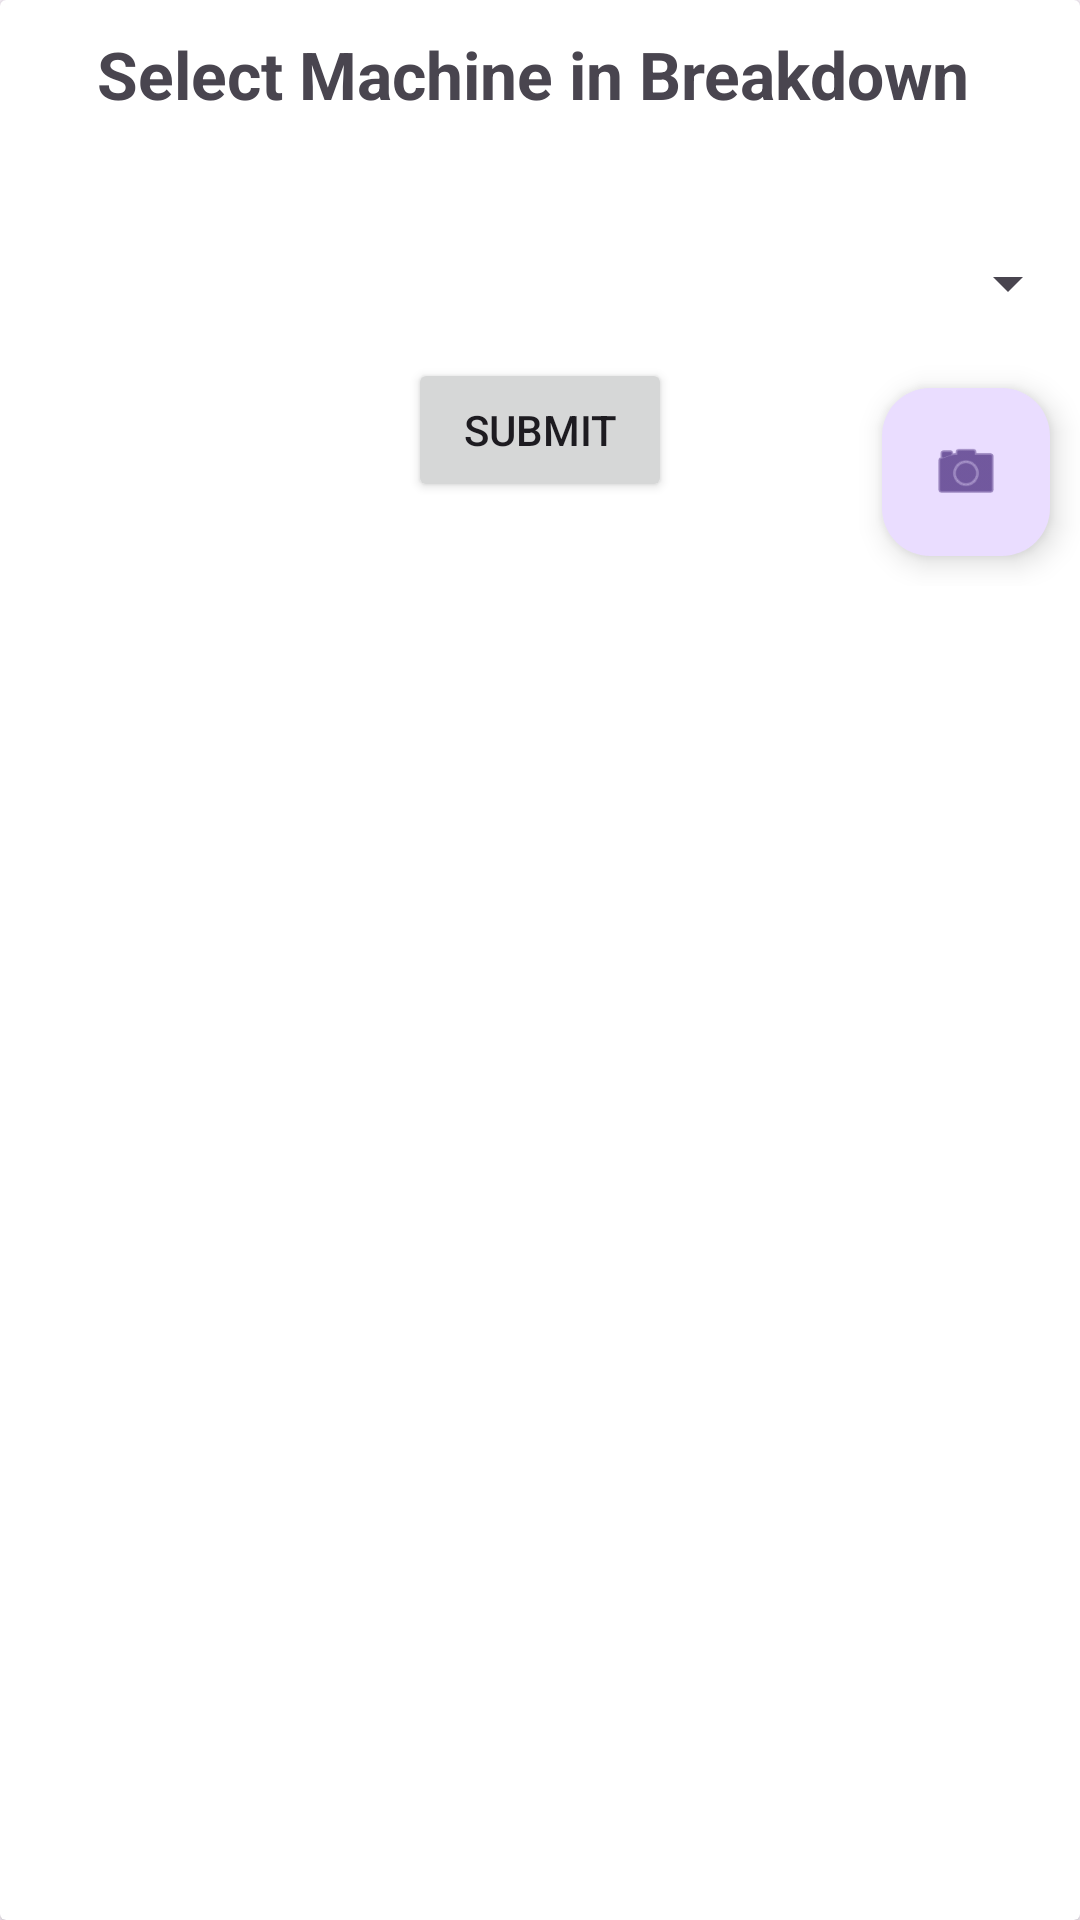

Write the Android layout XML for this screen, with the resource values it uses.
<!-- AndroidManifest.xml: application theme Theme.Widget_and_mqtt_test -->
<!-- res/layout/select_machine_bottom_panel_modal_layout.xml -->
<?xml version="1.0" encoding="utf-8"?>
<androidx.cardview.widget.CardView xmlns:android="http://schemas.android.com/apk/res/android"
    android:layout_width="match_parent"
    android:layout_height="wrap_content"
    xmlns:app="http://schemas.android.com/apk/res-auto"
    android:elevation="7dp">

    <RelativeLayout
        android:layout_width="match_parent"
        android:layout_height="wrap_content">


        <TextView
            android:id="@+id/statictextView"
            android:layout_width="match_parent"
            android:layout_height="wrap_content"
            android:layout_alignParentLeft="true"
            android:layout_alignParentTop="true"
            android:layout_marginStart="5dp"
            android:layout_marginTop="5dp"
            android:layout_marginEnd="5dp"
            android:layout_marginBottom="5dp"
            android:padding="5dp"
            android:textSize="22dp"
            android:gravity="center"
            android:text="Select Machine in Breakdown "
            android:textStyle="bold" />

        <androidx.recyclerview.widget.RecyclerView
            android:id="@+id/selectMachineModalRV"
            android:layout_width="match_parent"
            android:layout_height="wrap_content"
            android:layout_below="@id/statictextView"
            android:layout_marginStart="5dp"
            android:layout_marginTop="5dp"
            android:layout_marginEnd="5dp"
            android:layout_marginBottom="5dp"
            android:orientation="horizontal"
            android:padding="5dp"
            app:layoutManager="androidx.recyclerview.widget.GridLayoutManager"
            app:spanCount="3">
        </androidx.recyclerview.widget.RecyclerView>

        <Button
            android:id="@+id/selectMachineButton"
            android:layout_width="wrap_content"
            android:layout_height="wrap_content"
            android:layout_below="@id/machineListSpinner"
            android:layout_centerHorizontal="true"
            android:text="submit" />

        <com.google.android.material.floatingactionbutton.FloatingActionButton
            android:id="@+id/breakdownModalCameraScannerFAB"
            android:layout_width="wrap_content"
            android:layout_height="wrap_content"
            android:layout_below="@id/machineListSpinner"
            android:layout_alignParentRight="true"
            android:layout_marginStart="10dp"
            android:layout_marginTop="10dp"
            android:layout_marginEnd="10dp"
            android:layout_marginRight="10dp"
            android:layout_marginBottom="10dp"
            android:clickable="true"
            android:contentDescription="open camera scanner"
            app:srcCompat="@android:drawable/ic_menu_camera" />

        <Spinner
            android:id="@+id/machineListSpinner"
            android:layout_width="match_parent"
            android:layout_height="wrap_content"
            android:layout_below="@id/selectMachineModalRV"
            android:elevation="3dp"
            android:minHeight="50dp" />
    </RelativeLayout>
</androidx.cardview.widget.CardView>
<!-- resources referenced by this layout -->
<resources>
  <style name="Theme.Widget_and_mqtt_test" parent="android:Theme.Material.Light.NoActionBar" />
</resources>
